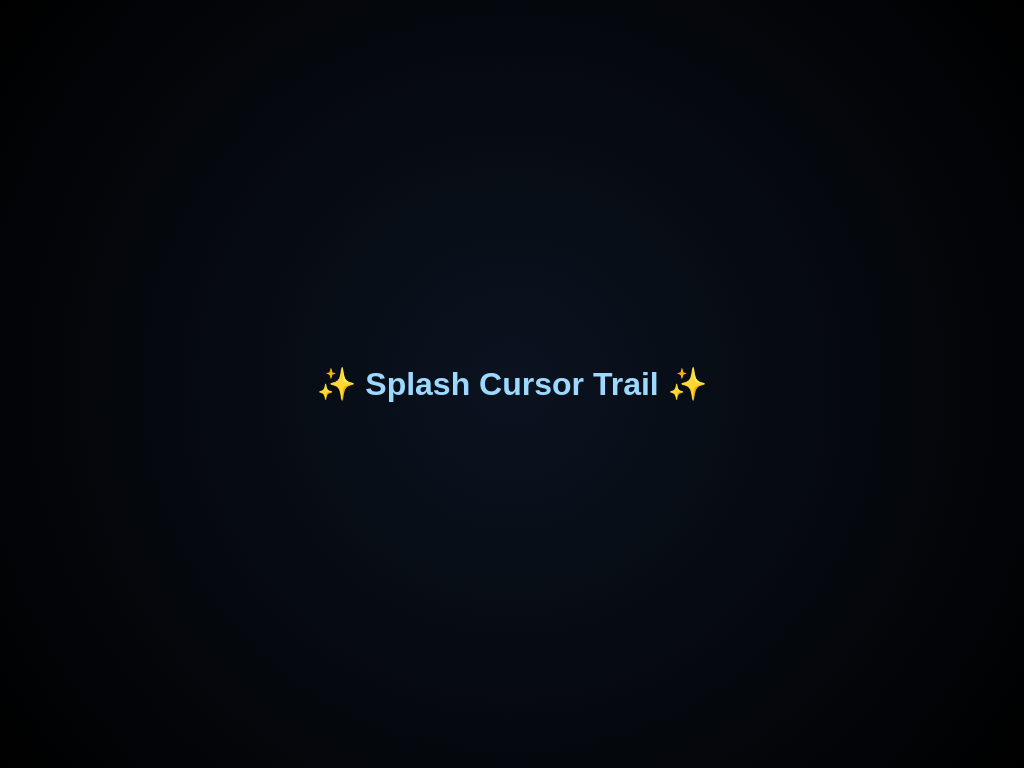

Recreate this image using only HTML and CSS.

<!DOCTYPE html>
<html lang="en">
<head>
  <meta charset="UTF-8" />
  <meta name="viewport" content="width=device-width, initial-scale=1.0" />
  <title>Splash Cursor Trail</title>
  <style>
    * {
      margin: 0;
      padding: 0;
      box-sizing: border-box;
      cursor: none;
    }

    body {
      height: 100vh;
      overflow: hidden;
      display: flex;
      justify-content: center;
      align-items: center;
      background: radial-gradient(circle at center, #0b1320, #000);
      color: #9dd9ff;
      font-family: "Poppins", sans-serif;
    }

    h1 {
      font-size: 2rem;
      text-align: center;
      z-index: 1;
    }
    .splash {
      position: fixed;
      border-radius: 50%;
      pointer-events: none;
      opacity: 0.8;
      animation: splashAnim 0.6s ease-out forwards;
    }
    @keyframes splashAnim {
      0% {
        transform: scale(0.3);
        opacity: 1;
      }
      100% {
        transform: scale(3);
        opacity: 0;
      }
    }
    .cursor {
      position: fixed;
      width: 10px;
      height: 10px;
      background: #9dd9ff;
      border-radius: 50%;
      pointer-events: none;
      transform: translate(-50%, -50%);
      box-shadow: 0 0 15px #9dd9ff, 0 0 30px #00ffff;
    }
  </style>
</head>
<body>
  <h1>✨ Splash Cursor Trail ✨</h1>

  <script>
    const cursor = document.createElement("div");
    cursor.classList.add("cursor");
    document.body.appendChild(cursor);

    const colors = ["#00ffff", "#9dd9ff", "#ff00ff", "#00ff99", "#ffaa00"];

    document.addEventListener("mousemove", (e) => {
      cursor.style.left = `${e.clientX}px`;
      cursor.style.top = `${e.clientY}px`;
      createSplash(e.clientX, e.clientY);
    });

    function createSplash(x, y) {
      const splash = document.createElement("div");
      splash.classList.add("splash");
      splash.style.left = `${x}px`;
      splash.style.top = `${y}px`;
      const size = Math.random() * 10 + 10;
      splash.style.width = `${size}px`;
      splash.style.height = `${size}px`;
      splash.style.background = colors[Math.floor(Math.random() * colors.length)];
      splash.style.boxShadow = `0 0 10px ${splash.style.background}, 0 0 20px ${splash.style.background}`;
      document.body.appendChild(splash);
      setTimeout(() => splash.remove(), 600);
    }
  </script>
</body>
</html>
